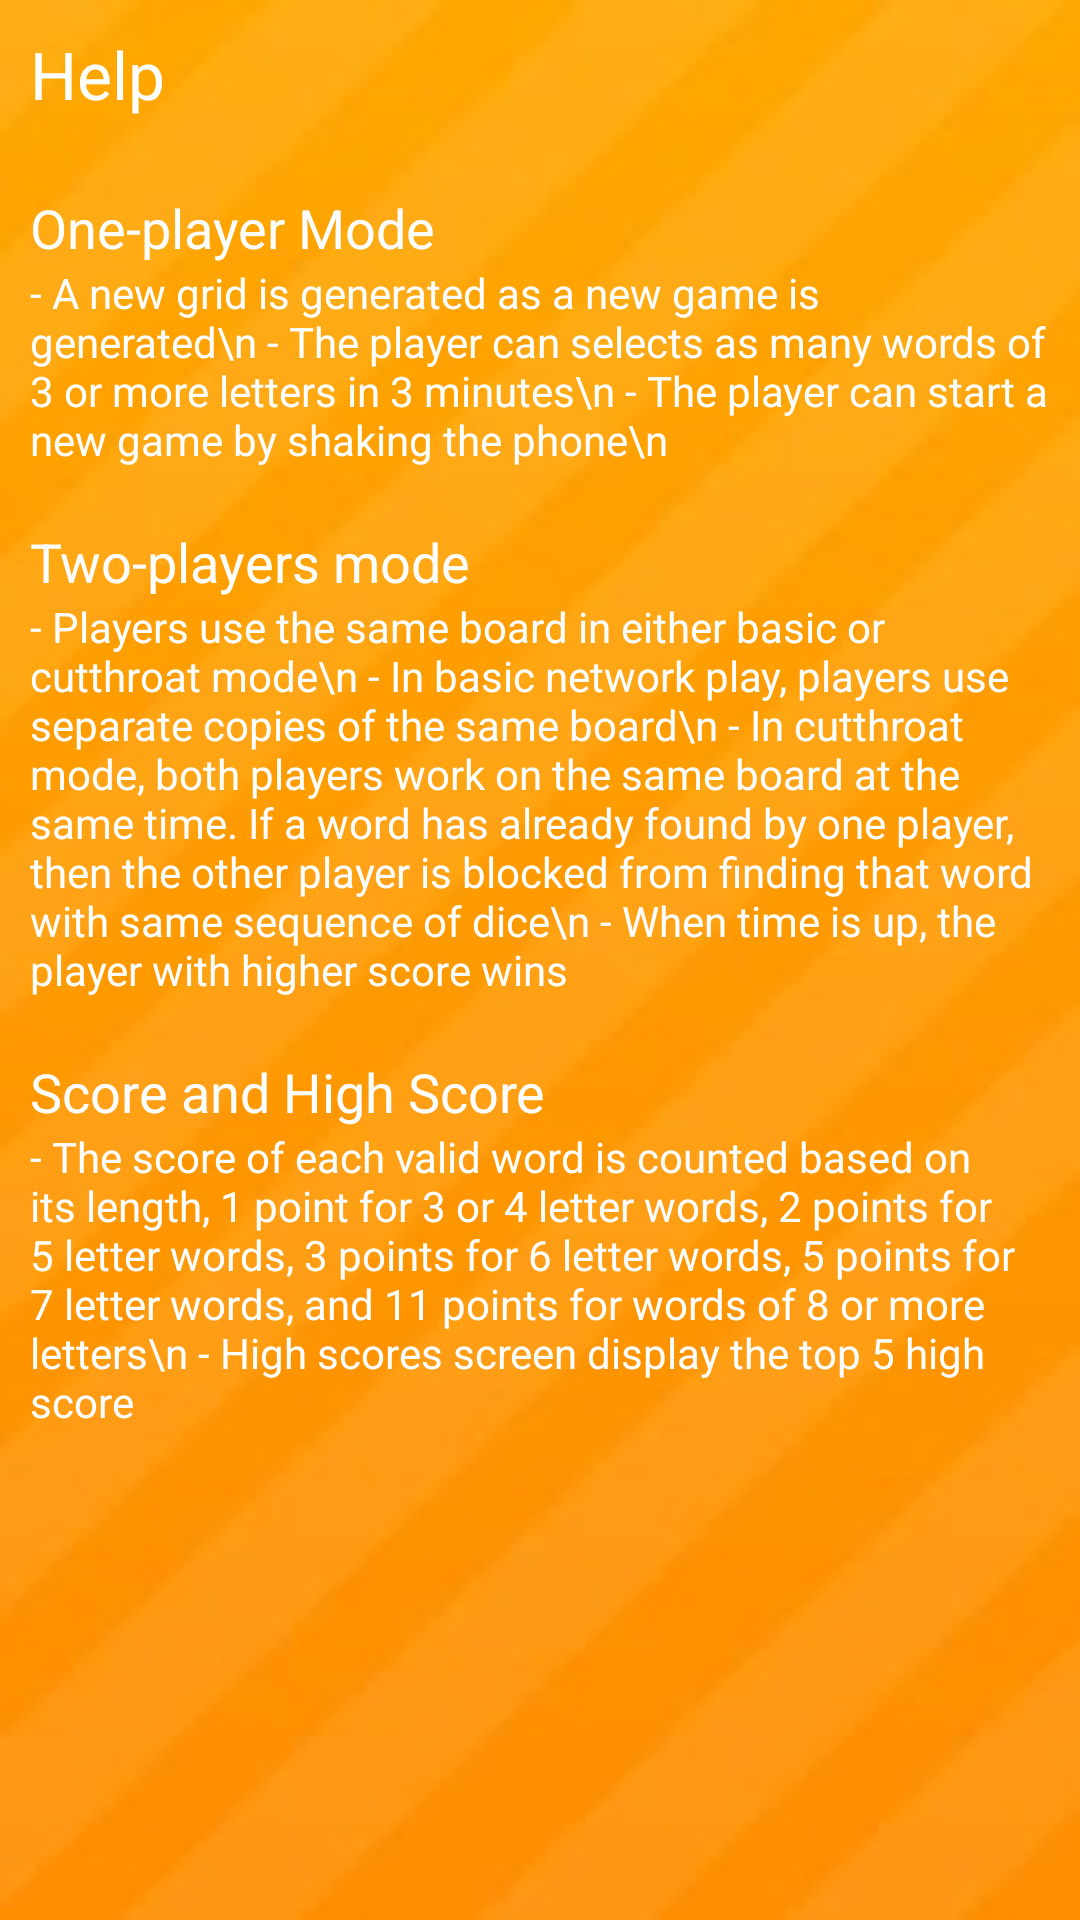

Produce the Android XML layout that renders to this screen, including the resource entries it uses.
<!-- AndroidManifest.xml: application theme AppTheme -->
<!-- res/layout/activity_help.xml -->
<?xml version="1.0" encoding="utf-8"?>
<LinearLayout xmlns:android="http://schemas.android.com/apk/res/android"
    android:orientation="vertical" android:layout_width="match_parent"
    android:layout_height="match_parent"
    android:background="@drawable/main_menu_orange"
    android:padding="10dp"
    android:weightSum="1">


    <TextView
        android:layout_width="wrap_content"
        android:layout_height="wrap_content"
        android:textAppearance="?android:attr/textAppearanceLarge"
        android:text="Help"
        android:textColor="#FFFFFF"
        android:id="@+id/textView" />

    <TextView
        android:layout_width="wrap_content"
        android:layout_height="wrap_content"
        android:textAppearance="?android:attr/textAppearanceMedium"
        android:textColor="#FFFFFF"
        android:id="@+id/textView6" />

    <TextView
        android:layout_width="wrap_content"
        android:layout_height="wrap_content"
        android:textAppearance="?android:attr/textAppearanceMedium"
        android:text="One-player Mode"
        android:textColor="#FFFFFF"
        android:id="@+id/textView2" />

    <TextView
        android:layout_width="wrap_content"
        android:layout_height="wrap_content"
        android:textAppearance="?android:attr/textAppearanceSmall"
        android:text="- A new grid is generated as a new game is generated\n - The player can selects as many words of 3 or more letters in 3 minutes\n - The player can start a new game by shaking the phone\n"
        android:textColor="#FFFFFF"
        android:id="@+id/textView3" />

    <TextView
        android:layout_width="wrap_content"
        android:layout_height="wrap_content"
        android:textAppearance="?android:attr/textAppearanceSmall"
        android:textColor="#FFFFFF"
        android:id="@+id/textView7" />

    <TextView
        android:layout_width="wrap_content"
        android:layout_height="wrap_content"
        android:textAppearance="?android:attr/textAppearanceMedium"
        android:text="Two-players mode"
        android:textColor="#FFFFFF"
        android:id="@+id/textView4" />

    <TextView
        android:layout_width="wrap_content"
        android:layout_height="wrap_content"
        android:textAppearance="?android:attr/textAppearanceSmall"
        android:text="- Players use the same board in either basic or cutthroat mode\n - In basic network play, players use separate copies of the same board\n - In cutthroat mode, both players work on the same board at the same time. If a word has already found by one player, then the other player is blocked from finding that word with same sequence of dice\n - When time is up, the player with higher score wins"
        android:textColor="#FFFFFF"
        android:id="@+id/textView5" />

    <TextView
        android:layout_width="wrap_content"
        android:layout_height="wrap_content"
        android:textAppearance="?android:attr/textAppearanceSmall"
        android:textColor="#FFFFFF"
        android:id="@+id/textView8" />

    <TextView
        android:layout_width="wrap_content"
        android:layout_height="wrap_content"
        android:textAppearance="?android:attr/textAppearanceMedium"
        android:text="Score and High Score"
        android:textColor="#FFFFFF"
        android:id="@+id/textView9" />

    <TextView
        android:layout_width="wrap_content"
        android:layout_height="wrap_content"
        android:textAppearance="?android:attr/textAppearanceSmall"
        android:text="- The score of each valid word is counted based on its length, 1 point for 3 or 4 letter words, 2 points for 5 letter words, 3 points for 6 letter words, 5 points for 7 letter words, and 11 points for words of 8 or more letters\n - High scores screen display the top 5 high score"
        android:textColor="#FFFFFF"
        android:id="@+id/textView10" />
</LinearLayout>
<!-- resources referenced by this layout -->
<resources>
  <!-- drawable main_menu_orange: jpg bitmap (drawable, 4700 bytes) -->
  <style name="AppTheme" parent="Theme.AppCompat.Light.NoActionBar">
          
          <item name="colorPrimary">@color/colorPrimary</item>
          <item name="colorPrimaryDark">@color/colorPrimaryDark</item>
          <item name="colorAccent">@color/colorAccent</item>
  
  
      </style>
  <color name="colorPrimary">#3F51B5</color>
  <color name="colorPrimaryDark">#303F9F</color>
  <color name="colorAccent">#FF4081</color>
</resources>
